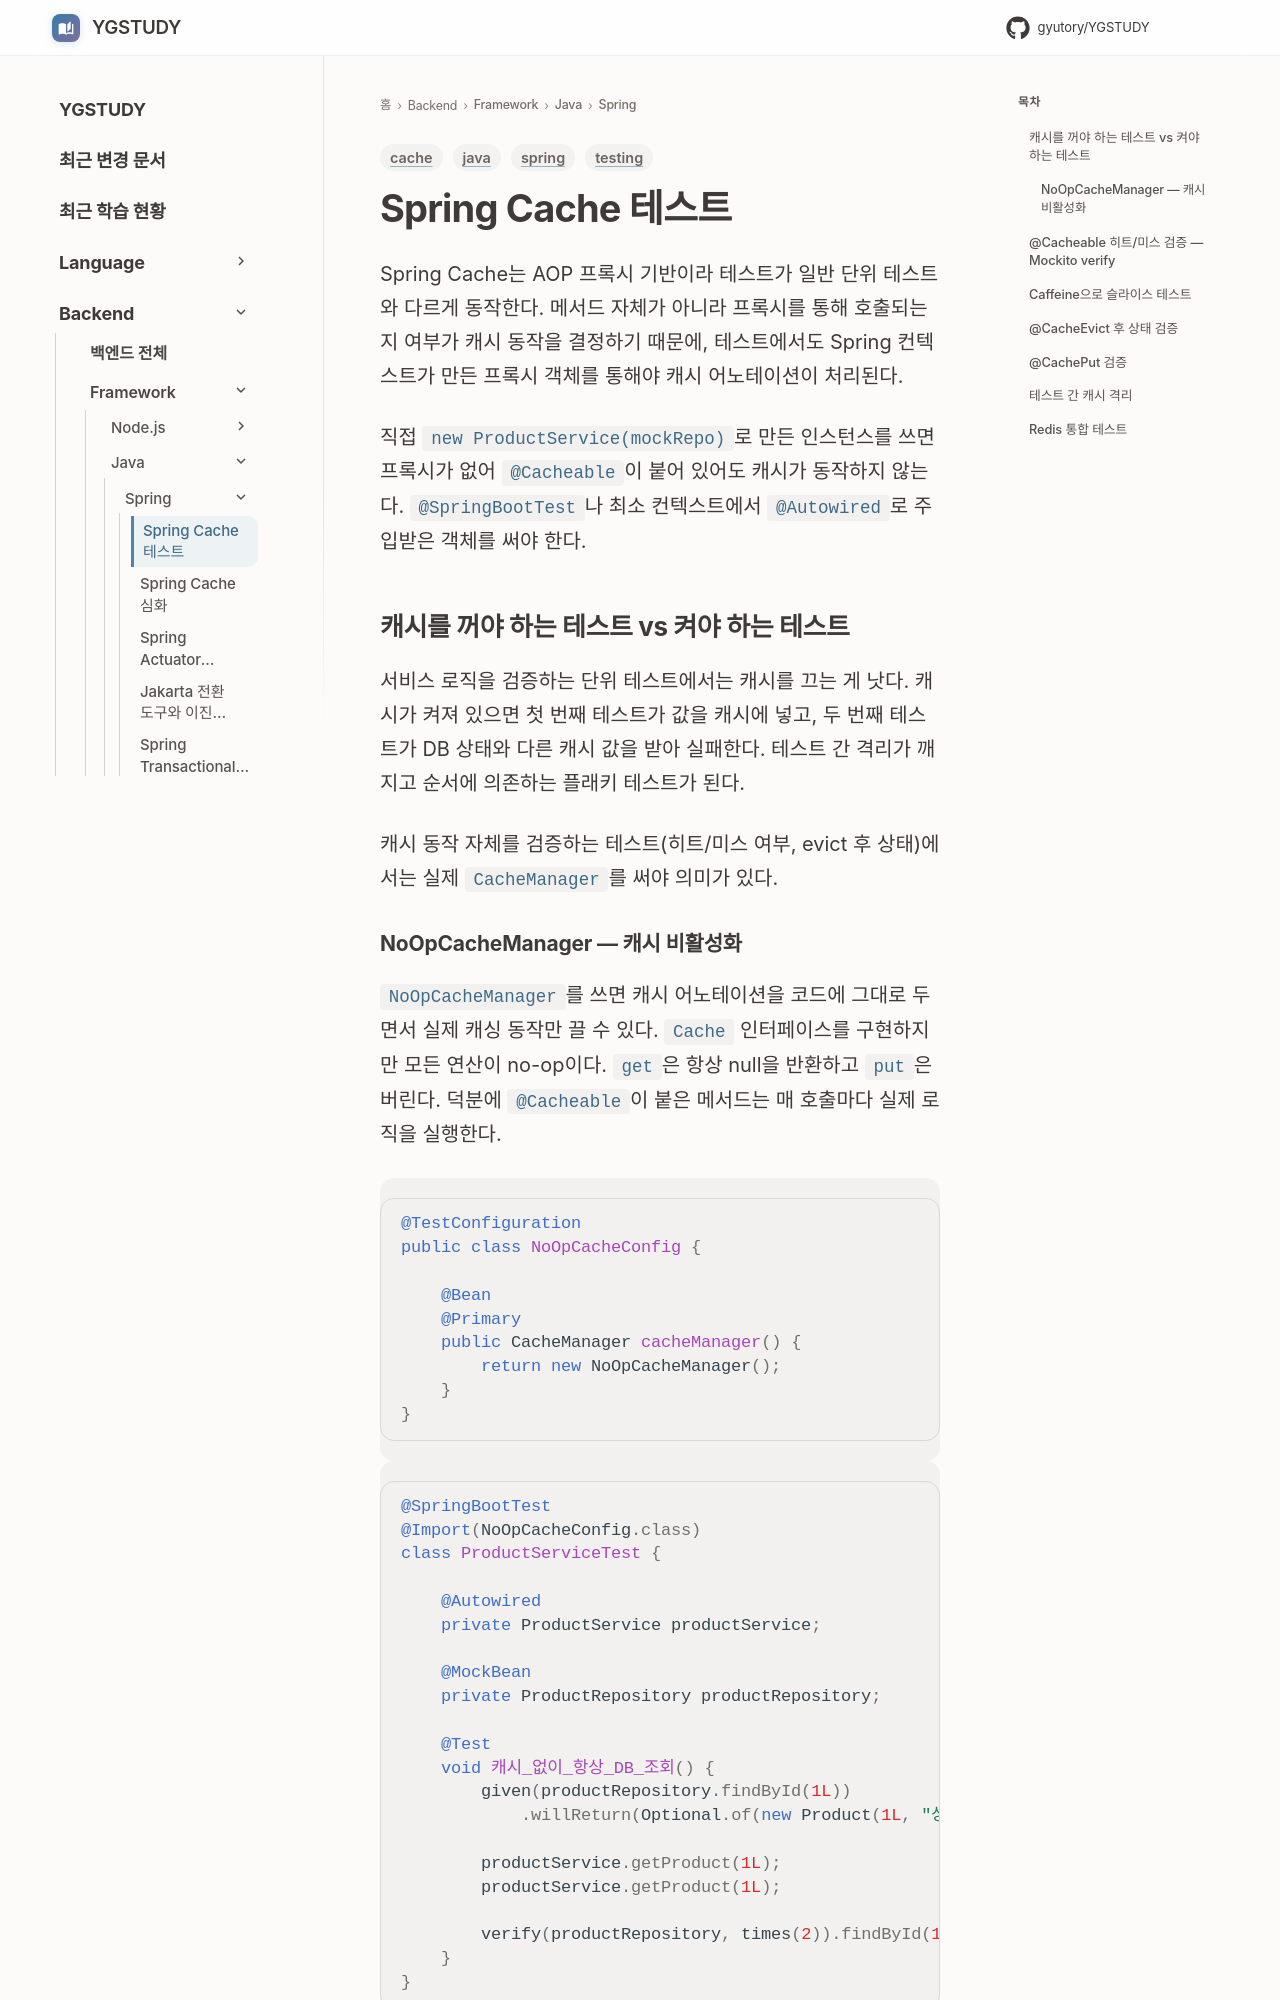

repository: GYUTORY/YGSTUDY · page: Framework/Java/Spring/Spring_Cache_Testing/index.html · generator: mkdocs

---
title: Spring Cache 테스트
tags: [spring, cache, java, testing]
updated: 2026-09-18
---

# Spring Cache 테스트

Spring Cache는 AOP 프록시 기반이라 테스트가 일반 단위 테스트와 다르게 동작한다. 메서드 자체가 아니라 프록시를 통해 호출되는지 여부가 캐시 동작을 결정하기 때문에, 테스트에서도 Spring 컨텍스트가 만든 프록시 객체를 통해야 캐시 어노테이션이 처리된다.

직접 `new ProductService(mockRepo)`로 만든 인스턴스를 쓰면 프록시가 없어 `@Cacheable`이 붙어 있어도 캐시가 동작하지 않는다. `@SpringBootTest`나 최소 컨텍스트에서 `@Autowired`로 주입받은 객체를 써야 한다.

## 캐시를 꺼야 하는 테스트 vs 켜야 하는 테스트

서비스 로직을 검증하는 단위 테스트에서는 캐시를 끄는 게 낫다. 캐시가 켜져 있으면 첫 번째 테스트가 값을 캐시에 넣고, 두 번째 테스트가 DB 상태와 다른 캐시 값을 받아 실패한다. 테스트 간 격리가 깨지고 순서에 의존하는 플래키 테스트가 된다.

캐시 동작 자체를 검증하는 테스트(히트/미스 여부, evict 후 상태)에서는 실제 `CacheManager`를 써야 의미가 있다.

### NoOpCacheManager — 캐시 비활성화

`NoOpCacheManager`를 쓰면 캐시 어노테이션을 코드에 그대로 두면서 실제 캐싱 동작만 끌 수 있다. `Cache` 인터페이스를 구현하지만 모든 연산이 no-op이다. `get`은 항상 null을 반환하고 `put`은 버린다. 덕분에 `@Cacheable`이 붙은 메서드는 매 호출마다 실제 로직을 실행한다.

```java
@TestConfiguration
public class NoOpCacheConfig {

    @Bean
    @Primary
    public CacheManager cacheManager() {
        return new NoOpCacheManager();
    }
}
```

```java
@SpringBootTest
@Import(NoOpCacheConfig.class)
class ProductServiceTest {

    @Autowired
    private ProductService productService;

    @MockBean
    private ProductRepository productRepository;

    @Test
    void 캐시_없이_항상_DB_조회() {
        given(productRepository.findById(1L))
            .willReturn(Optional.of(new Product(1L, "상품")));

        productService.getProduct(1L);
        productService.getProduct(1L);

        verify(productRepository, times(2)).findById(1L);
    }
}
```

`@Primary`를 붙여야 애플리케이션 설정에서 정의한 `CacheManager`보다 이 빈이 우선된다. 빠뜨리면 실제 `CacheManager`와 충돌해서 `NoUniqueBeanDefinitionException`이 발생한다.
